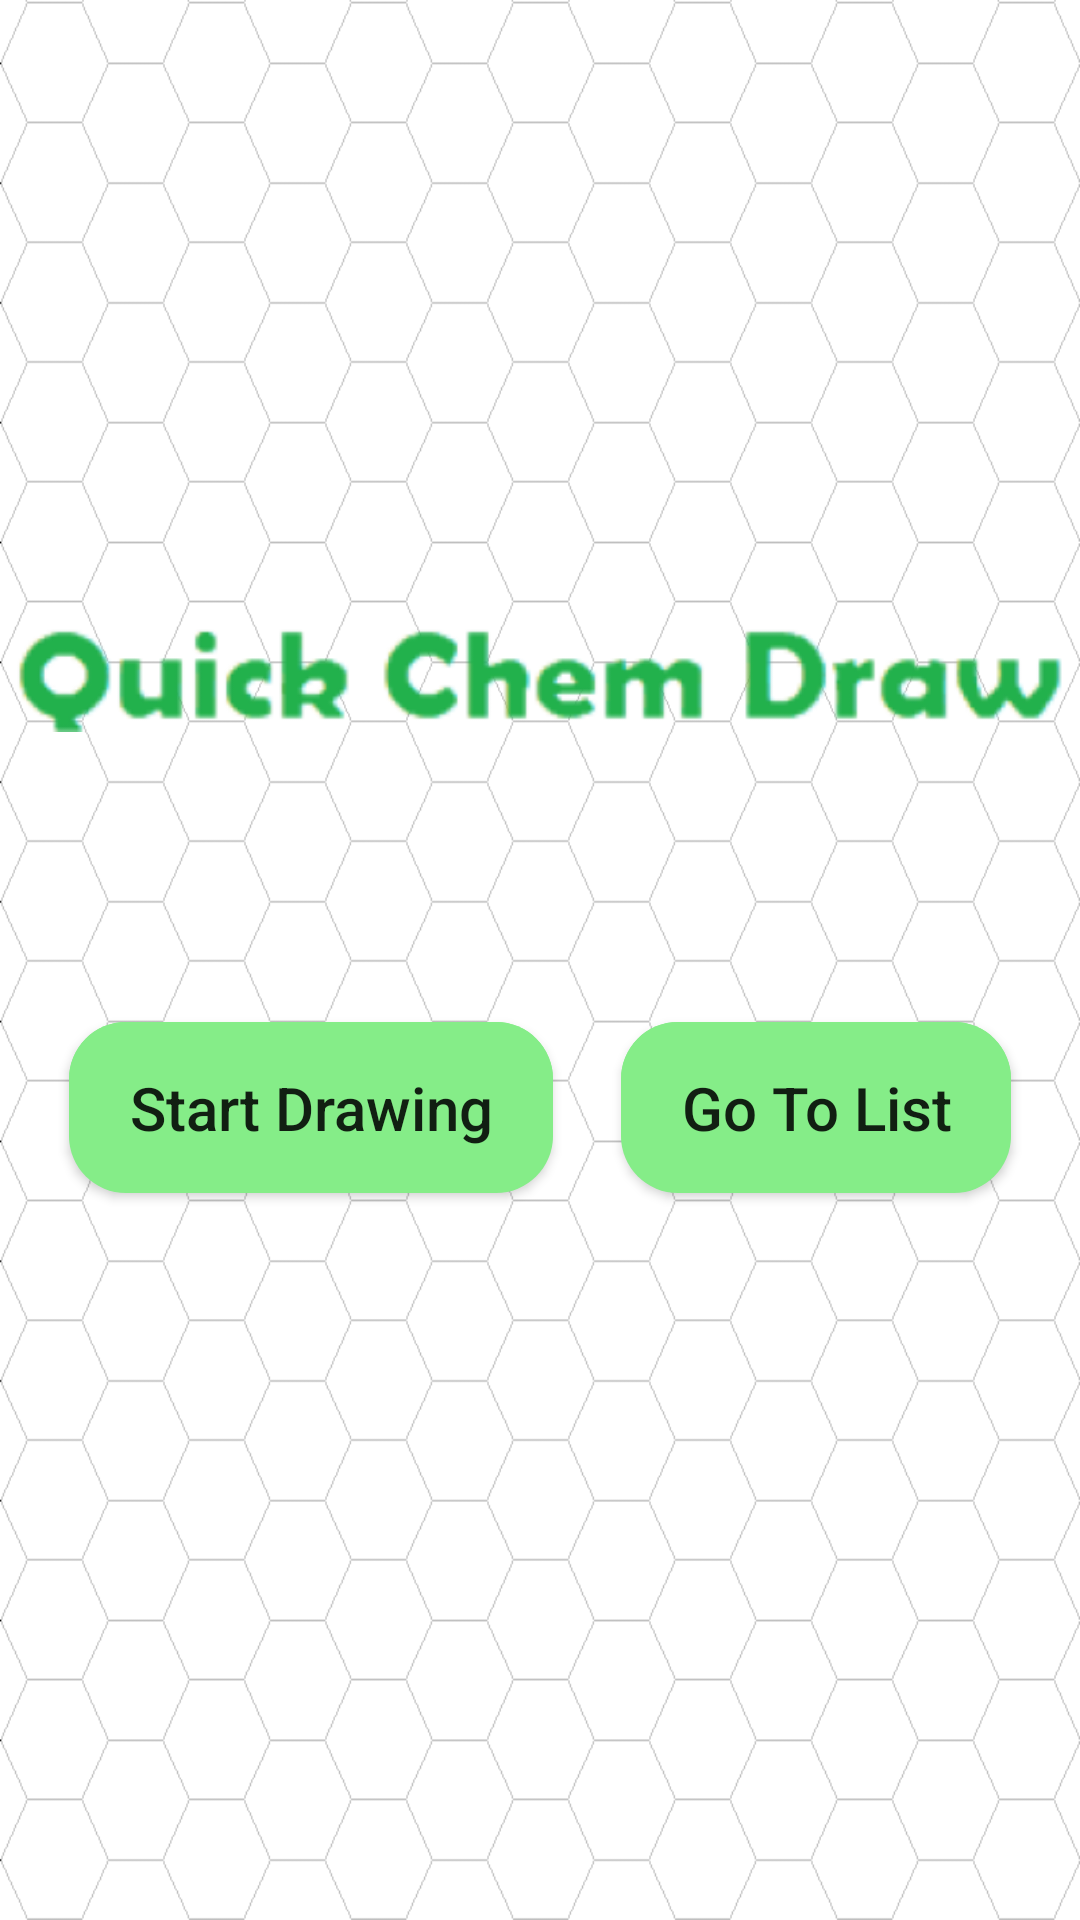

Write the Android layout XML for this screen, with the resource values it uses.
<!-- AndroidManifest.xml: application theme Theme.QuickChemDraw -->
<!-- res/layout/fragment_main.xml -->
<?xml version="1.0" encoding="utf-8"?>
<androidx.constraintlayout.widget.ConstraintLayout xmlns:android="http://schemas.android.com/apk/res/android"
    xmlns:app="http://schemas.android.com/apk/res-auto"
    xmlns:tools="http://schemas.android.com/tools"
    android:id="@+id/fragmentLayoutMain"
    android:layout_width="match_parent"
    android:layout_height="match_parent"
    android:background="@drawable/background"
    tools:context=".MainFragment">

    <ImageView
        android:id="@+id/tvTitle"
        android:layout_width="353dp"
        android:layout_height="48dp"
        android:layout_marginTop="200dp"
        app:layout_constraintEnd_toEndOf="parent"
        app:layout_constraintStart_toStartOf="parent"
        app:layout_constraintTop_toTopOf="parent"
        app:srcCompat="@drawable/title" />

    <Button
        android:id="@+id/btnStartDraw"
        style="@style/MainButton"
        android:layout_width="wrap_content"
        android:layout_height="wrap_content"
        android:gravity="center_horizontal"
        android:text="@string/button_add_new"
        app:layout_constraintBottom_toBottomOf="parent"
        app:layout_constraintEnd_toStartOf="@+id/btnGoToList"
        app:layout_constraintStart_toStartOf="parent"
        app:layout_constraintTop_toBottomOf="@+id/tvTitle" />

    <Button
        android:id="@+id/btnGoToList"
        style="@style/MainButton"
        android:layout_width="wrap_content"
        android:layout_height="wrap_content"
        android:gravity="center_horizontal"
        android:text="@string/button_to_list"
        app:layout_constraintBottom_toBottomOf="parent"
        app:layout_constraintEnd_toEndOf="parent"
        app:layout_constraintStart_toEndOf="@id/btnStartDraw"
        app:layout_constraintTop_toBottomOf="@+id/tvTitle" />

</androidx.constraintlayout.widget.ConstraintLayout>
<!-- resources referenced by this layout -->
<resources>
  <!-- drawable background: png bitmap (drawable-nodpi, 18357 bytes) -->
  <!-- drawable title: png bitmap (drawable, 21366 bytes) -->
  <string name="button_add_new">Start Drawing</string>
  <string name="button_to_list">Go To List</string>
  <style name="MainButton" parent="TextAppearance.AppCompat.Button">
          <item name="backgroundTint">@color/green</item>
          <item name="textAllCaps">false</item>
          <item name="android:textSize">20sp</item>
          <item name="android:paddingLeft">20dp</item>
          <item name="android:paddingRight">20dp</item>
          <item name="android:paddingBottom">15dp</item>
          <item name="android:paddingTop">15dp</item>
          <item name="android:layout_marginBottom">150dp</item>
          <item name="android:background">@drawable/style_button</item>
      </style>
  <style name="Theme.QuickChemDraw" parent="Theme.MaterialComponents.DayNight.DarkActionBar">
          
          <item name="colorPrimary">@color/purple_500</item>
          <item name="colorPrimaryVariant">@color/purple_700</item>
          <item name="colorOnPrimary">@color/white</item>
          
          <item name="colorSecondary">@color/teal_200</item>
          <item name="colorSecondaryVariant">@color/teal_700</item>
          <item name="colorOnSecondary">@color/black</item>
          
          <item name="android:statusBarColor" tools:targetApi="l">?attr/colorPrimaryVariant</item>
          
      </style>
  <color name="green">#85ed88</color>
  <!-- drawable style_button (drawable) -->
  <?xml version="1.0" encoding="utf-8"?>
  <selector xmlns:android="http://schemas.android.com/apk/res/android">
      <item android:state_pressed="false">
          <layer-list>
  
              <item>
                  <shape>
                      <solid android:color="@color/green"/>
                      <corners android:radius="19dp"/>
                  </shape>
              </item>
  
              <item
                  android:bottom="5px"
                  >
                  <shape>
                      <padding android:bottom="5dp"/>
                      <gradient
                          android:startColor="#1c4985"
                          android:endColor="#163969"
                          android:angle="270" />
                      <corners
                          android:radius="19dp"/>
                      <padding
                          android:left="10dp"
                          android:top="10dp"
                          android:right="5dp"
                          android:bottom="10dp"/>
                  </shape>
              </item>
          </layer-list>
      </item>
  
      <item android:state_pressed="true">
          <layer-list>
  
              <item>
                  <shape>
                      <solid android:color="#102746"/>
                      <corners android:radius="19dp"/>
  
                  </shape>
              </item>
  
              <item android:bottom="5px">
                  <shape>
                      <padding android:bottom="5dp"/>
                      <gradient
                          android:startColor="#1c4985"
                          android:endColor="#163969"
                          android:angle="270" />
                      <corners
                          android:radius="19dp"/>
                      <padding
                          android:left="10dp"
                          android:top="10dp"
                          android:right="5dp"
                          android:bottom="10dp"/>
                  </shape>
              </item>
          </layer-list>
      </item>
  </selector>
  <color name="purple_500">#FF6200EE</color>
  <color name="purple_700">#FF3700B3</color>
  <color name="white">#FFFFFFFF</color>
  <color name="teal_200">#FF03DAC5</color>
  <color name="teal_700">#FF018786</color>
  <color name="black">#FF000000</color>
</resources>
